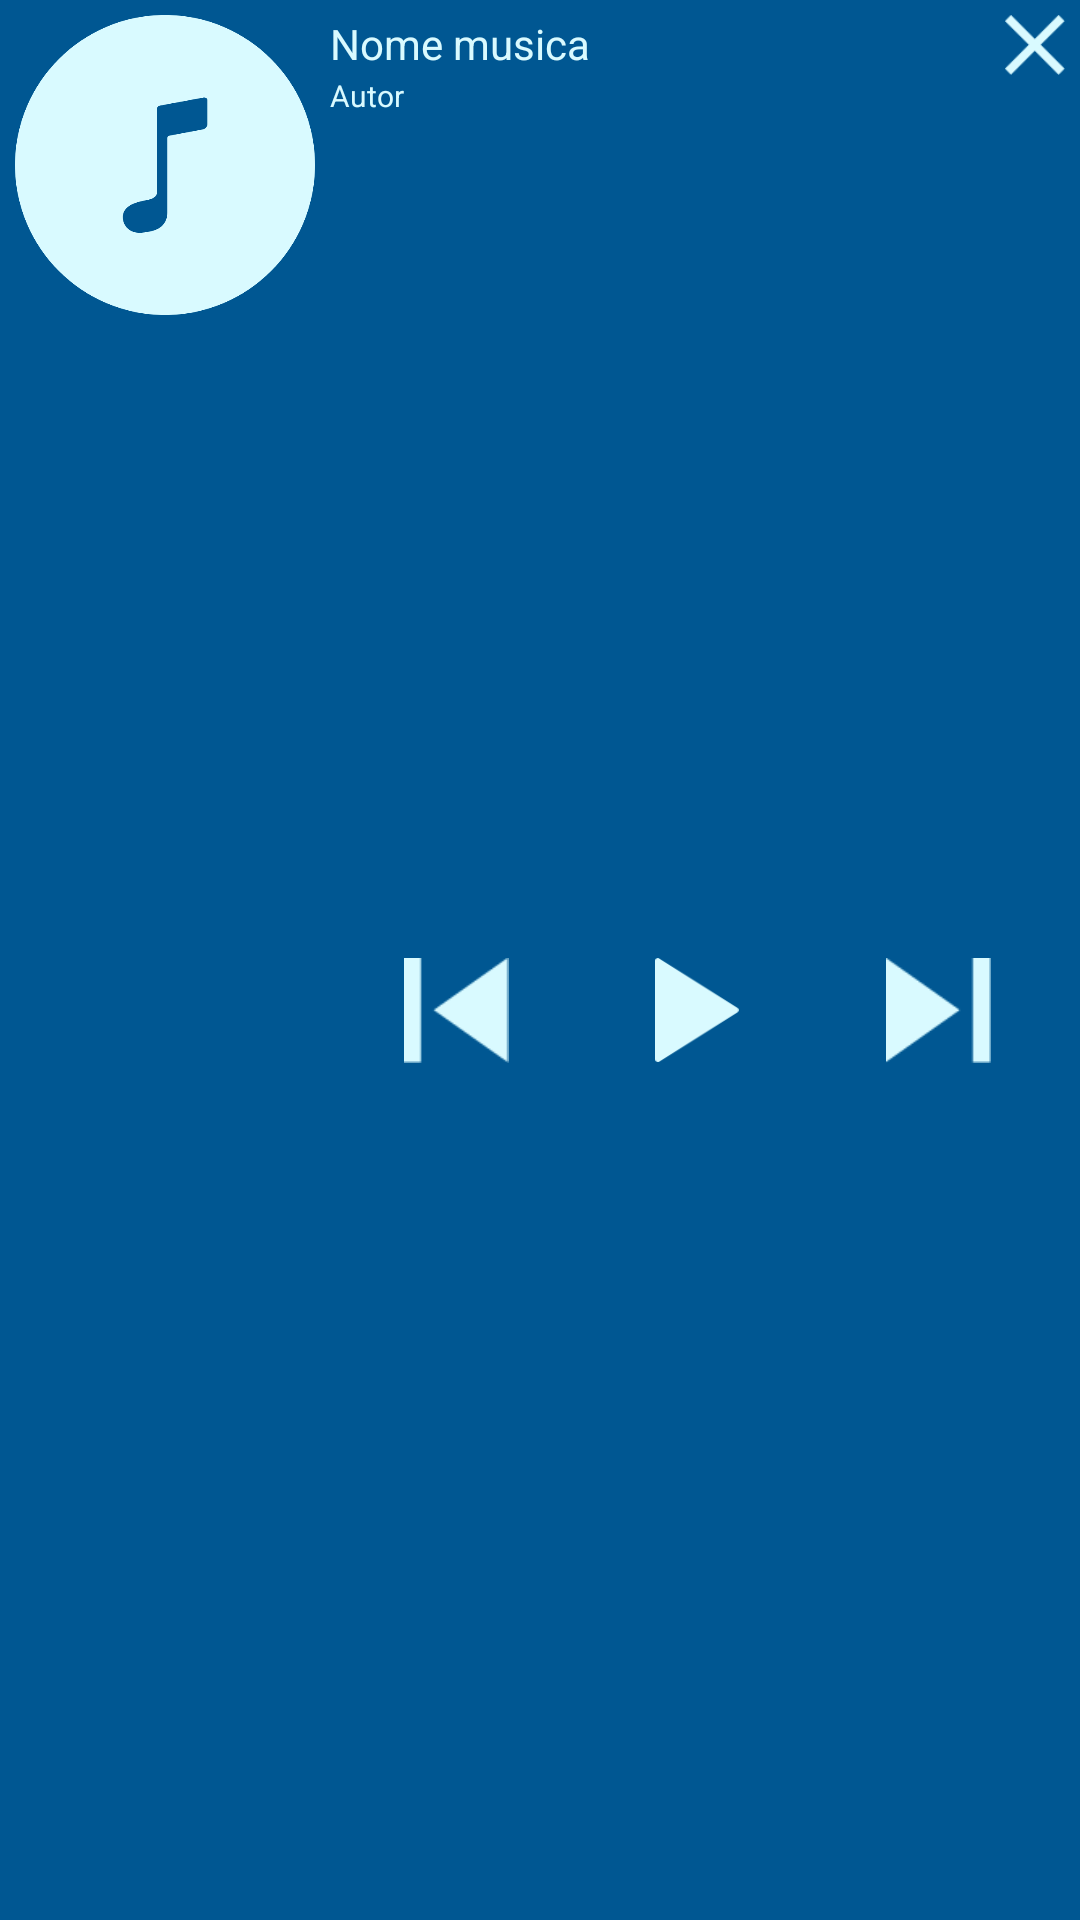

This screen was rendered from an Android layout file. Write that file and the resources it references.
<!-- AndroidManifest.xml: application theme SpottTheme -->
<!-- res/layout/notification_music.xml -->
<?xml version="1.0" encoding="utf-8"?>
<LinearLayout xmlns:android="http://schemas.android.com/apk/res/android"
    xmlns:app="http://schemas.android.com/apk/res-auto"
    android:layout_width="match_parent"
    android:layout_height="150dp"
    android:background="@color/colorBackground"
    android:orientation="horizontal"
    android:padding="5dp">

    <ImageView
        android:id="@+id/imageView4"
        android:layout_width="100dp"
        android:layout_height="wrap_content"
        android:adjustViewBounds="true"
        android:src="@drawable/ic_pbe_disk" />

    <LinearLayout
        android:layout_width="match_parent"
        android:layout_height="match_parent"
        android:layout_marginStart="5dp"
        android:orientation="vertical">

        <LinearLayout
            android:layout_width="match_parent"
            android:layout_height="wrap_content"
            android:orientation="horizontal">

            <TextView
                android:id="@+id/noty_text_nameMusic"
                android:layout_width="0dp"
                android:layout_height="wrap_content"
                android:layout_weight="1"
                android:singleLine="true"
                android:text="Nome musica"
                android:textColor="#D9FAFF" />

            <ImageButton
                android:id="@+id/noty_btn_close"
                android:layout_width="20dp"
                android:layout_height="wrap_content"
                android:adjustViewBounds="true"
                android:background="#00000000"
                android:scaleType="fitCenter"
                android:src="@drawable/ic_close_notify" />
        </LinearLayout>

        <TextView
            android:id="@+id/noty_text_nameAutor"
            android:layout_width="match_parent"
            android:layout_height="wrap_content"
            android:text="Autor"
            android:textColor="#D9FAFF"
            android:textSize="10sp" />

        <LinearLayout
            android:layout_width="match_parent"
            android:layout_height="0dp"
            android:layout_weight="1"
            android:gravity="center_vertical"
            android:orientation="horizontal">

            <ImageButton
                android:id="@+id/noty_btn_back"
                android:layout_width="wrap_content"
                android:layout_height="35dp"
                android:layout_weight="1"
                android:adjustViewBounds="true"
                android:background="#00000000"
                android:scaleType="fitCenter"
                android:src="@drawable/ic_pbe_backmusic" />

            <ImageButton
                android:id="@+id/noty_btn_play"
                android:layout_width="wrap_content"
                android:layout_height="35dp"
                android:layout_weight="1"
                android:adjustViewBounds="true"
                android:background="#00000000"
                android:scaleType="fitCenter"
                android:src="@drawable/ic_pbe_playbutton" />

            <ImageButton
                android:id="@+id/noty_btn_next"
                android:layout_width="wrap_content"
                android:layout_height="35dp"
                android:layout_weight="1"
                android:adjustViewBounds="true"
                android:background="#00000000"
                android:scaleType="fitCenter"
                android:src="@drawable/ic_pbe_nextmusic" />

        </LinearLayout>

    </LinearLayout>

</LinearLayout>
<!-- resources referenced by this layout -->
<resources>
  <color name="colorBackground">#005792</color>
  <!-- drawable ic_close_notify: png bitmap (drawable, 1212 bytes) -->
  <!-- drawable ic_pbe_backmusic: png bitmap (drawable, 666 bytes) -->
  <!-- drawable ic_pbe_disk: png bitmap (drawable, 30666 bytes) -->
  <!-- drawable ic_pbe_nextmusic: png bitmap (drawable, 661 bytes) -->
  <!-- drawable ic_pbe_playbutton: png bitmap (drawable, 1540 bytes) -->
  <style name="SpottTheme" parent="Theme.AppCompat.Light.NoActionBar">
          <item name="colorPrimary">@color/colorPrimary</item>
          <item name="colorPrimaryDark">@color/colorPrimaryDark</item>
          <item name="colorAccent">@color/colorAccent</item>
  
          <item name="android:textColorPrimary">@color/colorAccent</item>
          <item name="android:textColor">@color/colorAccent</item>
          <item name="android:textColorPrimaryInverse">@color/colorAccent</item>
      </style>
  <color name="colorPrimary">#00BBF0</color>
  <color name="colorPrimaryDark">#00BBF0</color>
  <color name="colorAccent">#D9FAFF</color>
</resources>
